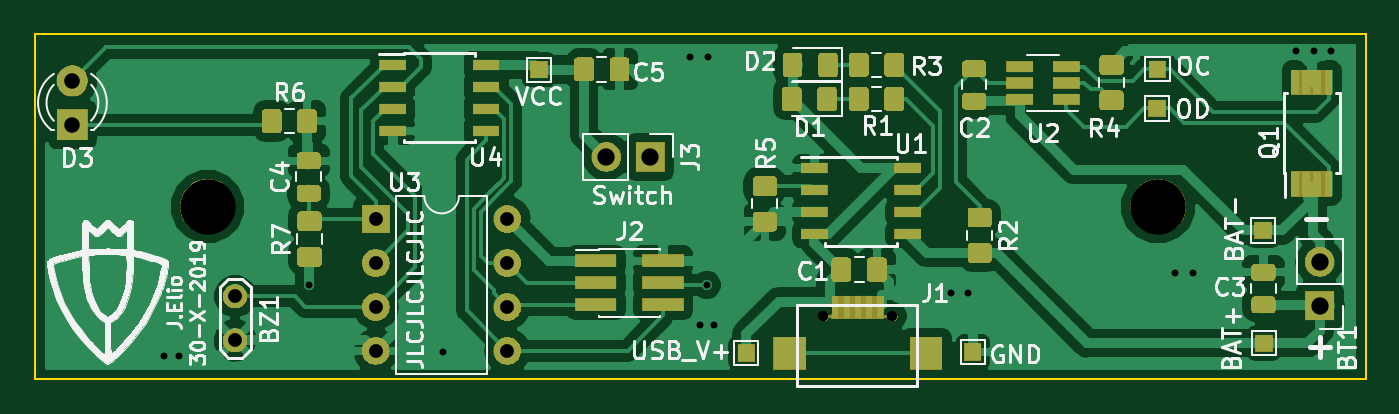
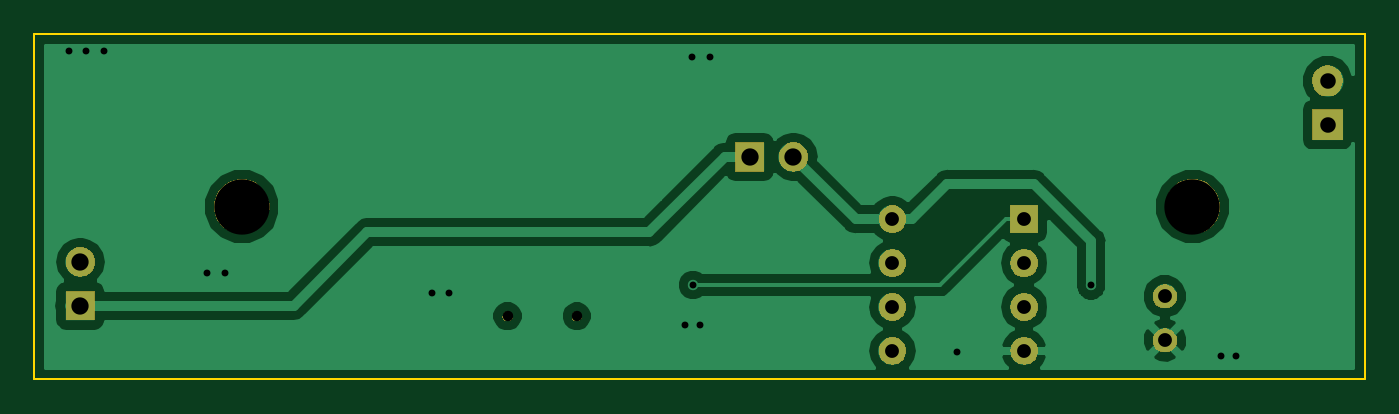
Circuit board: 11 layer files. Board 77.0 x 20.0 mm.
- bottom_copper: PCB-B.Cu.gbr (26742 bytes)
- bottom_mask: PCB-B.Mask.gbr (18538 bytes)
- paste: PCB-B.Paste.gbr (501 bytes)
- bottom_silk: PCB-B.SilkS.gbr (502 bytes)
- outline: PCB-Edge.Cuts.gbr (709 bytes)
- top_copper: PCB-F.Cu.gbr (137997 bytes)
- top_mask: PCB-F.Mask.gbr (55888 bytes)
- paste: PCB-F.Paste.gbr (56906 bytes)
- top_silk: PCB-F.SilkS.gbr (58430 bytes)
- drill: PCB-NPTH.drl (245 bytes)
- drill: PCB-PTH.drl (716 bytes)

=== bottom_copper: PCB-B.Cu.gbr (26742 bytes, source omitted) ===
=== bottom_mask: PCB-B.Mask.gbr (18538 bytes, source omitted) ===
=== paste: PCB-B.Paste.gbr ===
G04 #@! TF.GenerationSoftware,KiCad,Pcbnew,(5.0.1)-4*
G04 #@! TF.CreationDate,2019-10-30T18:23:07+01:00*
G04 #@! TF.ProjectId,PCB,5043422E6B696361645F706362000000,rev?*
G04 #@! TF.SameCoordinates,Original*
G04 #@! TF.FileFunction,Paste,Bot*
G04 #@! TF.FilePolarity,Positive*
%FSLAX46Y46*%
G04 Gerber Fmt 4.6, Leading zero omitted, Abs format (unit mm)*
G04 Created by KiCad (PCBNEW (5.0.1)-4) date 30/10/2019 18:23:07*
%MOMM*%
%LPD*%
G01*
G04 APERTURE LIST*
G04 APERTURE END LIST*
M02*

=== bottom_silk: PCB-B.SilkS.gbr ===
G04 #@! TF.GenerationSoftware,KiCad,Pcbnew,(5.0.1)-4*
G04 #@! TF.CreationDate,2019-10-30T18:23:07+01:00*
G04 #@! TF.ProjectId,PCB,5043422E6B696361645F706362000000,rev?*
G04 #@! TF.SameCoordinates,Original*
G04 #@! TF.FileFunction,Legend,Bot*
G04 #@! TF.FilePolarity,Positive*
%FSLAX46Y46*%
G04 Gerber Fmt 4.6, Leading zero omitted, Abs format (unit mm)*
G04 Created by KiCad (PCBNEW (5.0.1)-4) date 30/10/2019 18:23:07*
%MOMM*%
%LPD*%
G01*
G04 APERTURE LIST*
G04 APERTURE END LIST*
M02*

=== outline: PCB-Edge.Cuts.gbr ===
G04 #@! TF.GenerationSoftware,KiCad,Pcbnew,(5.0.1)-4*
G04 #@! TF.CreationDate,2019-10-30T18:23:07+01:00*
G04 #@! TF.ProjectId,PCB,5043422E6B696361645F706362000000,rev?*
G04 #@! TF.SameCoordinates,Original*
G04 #@! TF.FileFunction,Profile,NP*
%FSLAX46Y46*%
G04 Gerber Fmt 4.6, Leading zero omitted, Abs format (unit mm)*
G04 Created by KiCad (PCBNEW (5.0.1)-4) date 30/10/2019 18:23:07*
%MOMM*%
%LPD*%
G01*
G04 APERTURE LIST*
%ADD10C,0.100000*%
G04 APERTURE END LIST*
D10*
X100000000Y-120000000D02*
X177000000Y-120000000D01*
X177000000Y-100000000D02*
X177000000Y-120000000D01*
X100000000Y-100000000D02*
X177000000Y-100000000D01*
X100000000Y-100000000D02*
X100000000Y-120000000D01*
M02*

=== top_copper: PCB-F.Cu.gbr (137997 bytes, source omitted) ===
=== top_mask: PCB-F.Mask.gbr (55888 bytes, source omitted) ===
=== paste: PCB-F.Paste.gbr (56906 bytes, source omitted) ===
=== top_silk: PCB-F.SilkS.gbr (58430 bytes, source omitted) ===
=== drill: PCB-NPTH.drl ===
M48
;DRILL file {KiCad (5.0.1)-4} date 30/10/2019 18:23:38
;FORMAT={-:-/ absolute / inch / decimal}
FMAT,2
INCH,TZ
T1C0.0236
T2C0.1260
%
G90
G05
M72
T1
X5.7333Y-4.5804
X5.8907Y-4.5804
T2
X4.3307Y-4.3307
X6.4961Y-4.3307
T0
M30

=== drill: PCB-PTH.drl ===
M48
;DRILL file {KiCad (5.0.1)-4} date 30/10/2019 18:23:38
;FORMAT={-:-/ absolute / inch / decimal}
FMAT,2
INCH,TZ
T1C0.0157
T2C0.0315
T3C0.0354
T4C0.0394
%
G90
G05
M72
T1
X4.2315Y-4.671
X4.265Y-4.67
X4.5615Y-4.51
X4.867Y-4.6625
X5.4307Y-3.9902
X5.452Y-4.6005
X5.468Y-4.5095
X5.4701Y-3.9902
X5.4855Y-4.5995
X6.0236Y-4.5276
X6.063Y-4.5276
X6.5351Y-4.4821
X6.5745Y-4.4821
X6.811Y-3.9764
X6.8504Y-3.9764
X6.8898Y-3.9764
T2
X4.714Y-4.359
X4.714Y-4.459
X4.714Y-4.559
X4.714Y-4.659
X5.014Y-4.359
X5.014Y-4.459
X5.014Y-4.559
X5.014Y-4.659
X4.3935Y-4.535
X4.3935Y-4.635
T3
X4.023Y-4.044
X4.023Y-4.144
T4
X5.2395Y-4.2175
X5.3395Y-4.2175
X6.864Y-4.4565
X6.864Y-4.5565
T0
M30

